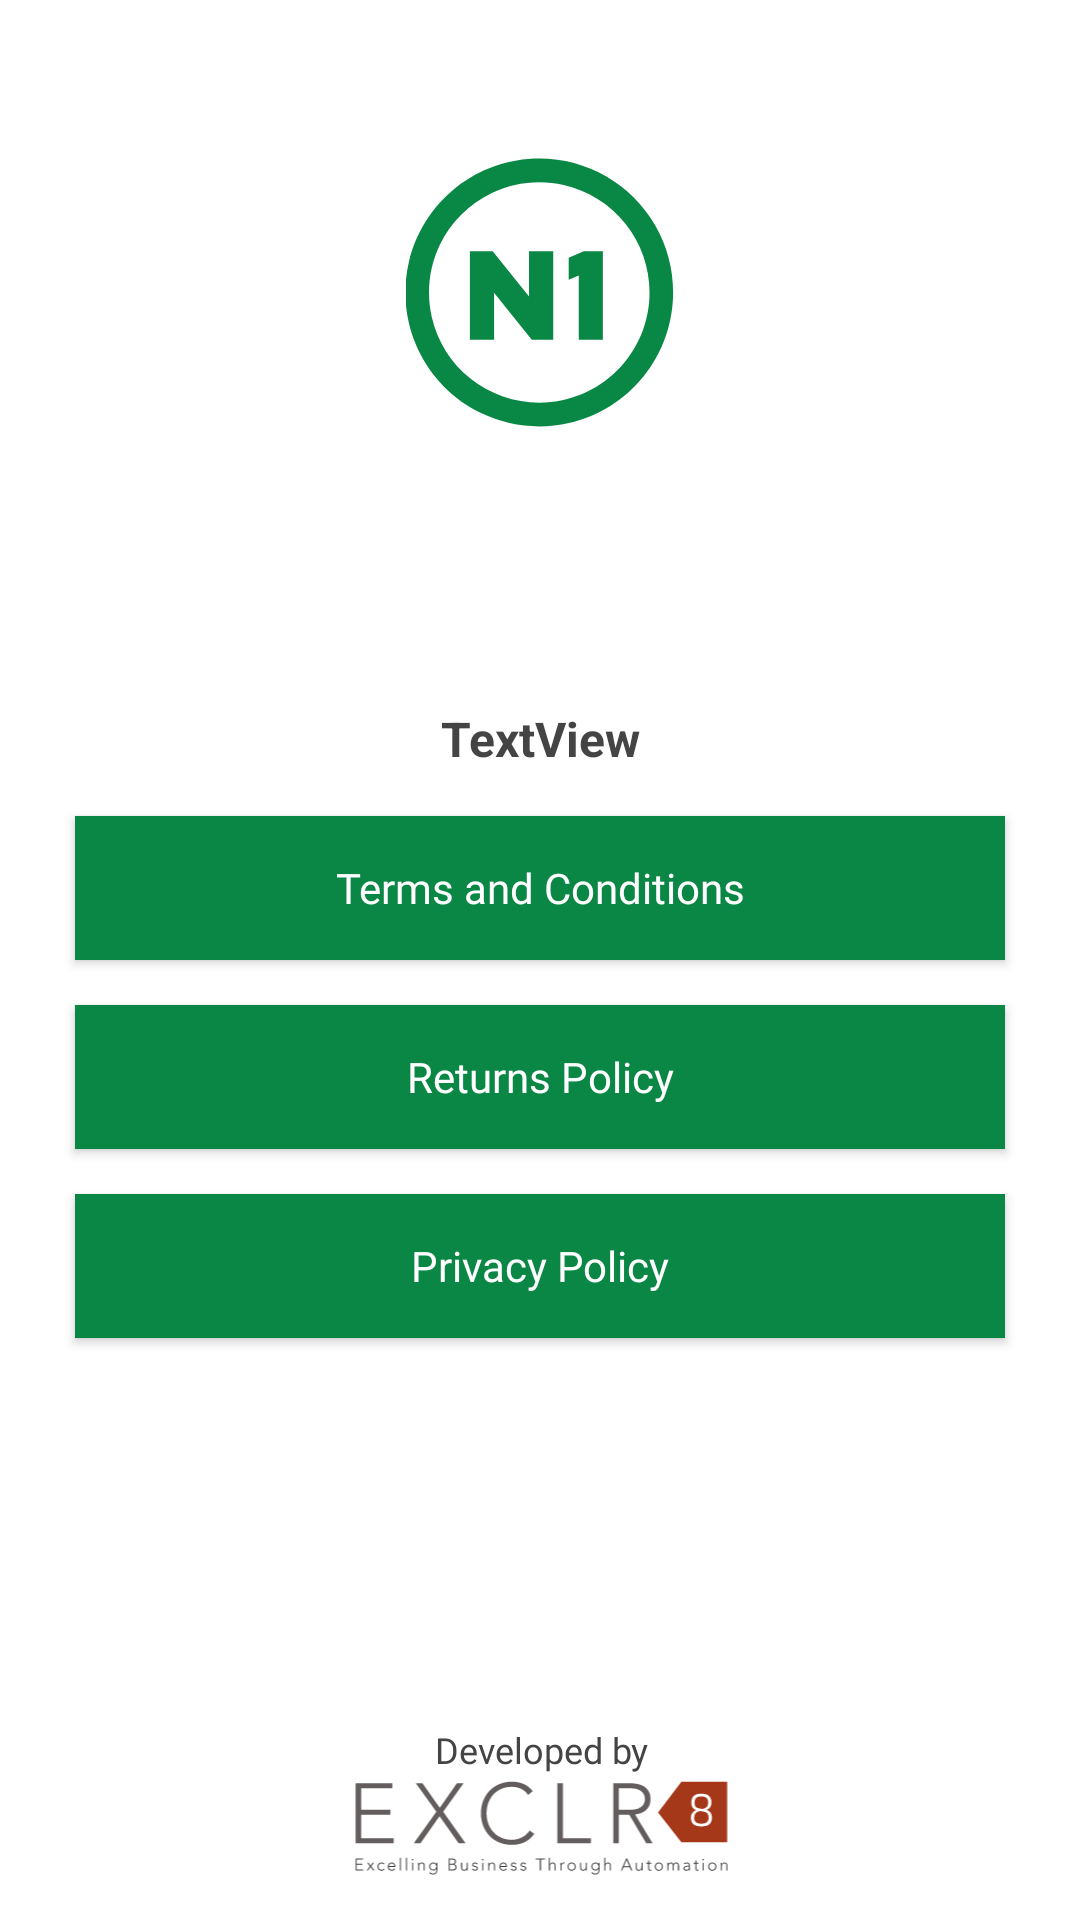

Write the Android layout XML for this screen, with the resource values it uses.
<!-- AndroidManifest.xml: application theme AppTheme.NoActionBar -->
<!-- res/layout/fragment_about.xml -->
<?xml version="1.0" encoding="utf-8"?>
<androidx.constraintlayout.widget.ConstraintLayout xmlns:android="http://schemas.android.com/apk/res/android"
    xmlns:app="http://schemas.android.com/apk/res-auto"
    xmlns:tools="http://schemas.android.com/tools"
    android:layout_width="match_parent"
    android:layout_height="match_parent"
    android:background="#FFFFFF">

    <Button
        android:id="@+id/btnTermsAndConditions"
        android:layout_width="0dp"
        android:layout_height="wrap_content"
        android:layout_marginStart="25dp"
        android:layout_marginEnd="25dp"
        android:background="@color/n1color"
        android:elevation="0dp"
        android:fontFamily="@font/proxima_nova_bold"
        android:text="@string/about_terms"
        android:textAllCaps="false"
        android:textColor="#FFFFFF"
        app:layout_constraintBottom_toTopOf="@+id/guideline2"
        app:layout_constraintEnd_toEndOf="parent"
        app:layout_constraintStart_toStartOf="parent" />

    <TextView
        android:id="@+id/txtvVersionNumber"
        android:layout_width="0dp"
        android:layout_height="wrap_content"
        android:layout_marginStart="50dp"
        android:layout_marginEnd="50dp"
        android:layout_marginBottom="15dp"
        android:text="TextView"
        android:textAlignment="center"
        android:textColor="@color/title_color"
        android:textSize="@dimen/textview_fontsize"
        android:textStyle="bold"
        app:layout_constraintBottom_toTopOf="@+id/btnTermsAndConditions"
        app:layout_constraintEnd_toEndOf="parent"
        app:layout_constraintStart_toStartOf="parent" />

    <ImageView
        android:id="@+id/n1_home_image"
        android:layout_width="300dp"
        android:layout_height="100dp"
        android:layout_marginBottom="50dp"
        app:layout_constraintBottom_toTopOf="@+id/txtvVersionNumber"
        app:layout_constraintEnd_toEndOf="parent"
        app:layout_constraintStart_toStartOf="parent"
        app:layout_constraintTop_toTopOf="parent"
        app:srcCompat="@drawable/n1_green" />

    <androidx.cardview.widget.CardView
        android:id="@+id/cardView3"
        android:layout_width="409dp"
        android:layout_height="50dp"
        android:layout_marginBottom="15dp"
        app:cardCornerRadius="0dp"
        app:cardElevation="0dp"
        app:layout_constraintBottom_toBottomOf="parent"
        app:layout_constraintEnd_toEndOf="parent"
        app:layout_constraintStart_toStartOf="parent">

        <androidx.constraintlayout.widget.ConstraintLayout
            android:layout_width="match_parent"
            android:layout_height="match_parent">

            <ImageView
                android:id="@+id/about_exclr8_image"
                android:layout_width="0dp"
                android:layout_height="0dp"
                app:layout_constraintBottom_toBottomOf="parent"
                app:layout_constraintEnd_toEndOf="parent"
                app:layout_constraintStart_toStartOf="parent"
                app:layout_constraintTop_toBottomOf="@+id/about_developed_txtv"
                app:srcCompat="@drawable/ic_exclr8_logo_fullcolour" />

            <TextView
                android:id="@+id/about_developed_txtv"
                android:layout_width="wrap_content"
                android:layout_height="wrap_content"
                android:fontFamily="@font/proxima_nova_regular"
                android:text="@string/about_developed_by"
                android:textColor="@color/title_color"
                android:textSize="12sp"
                app:layout_constraintEnd_toEndOf="parent"
                app:layout_constraintStart_toStartOf="parent"
                app:layout_constraintTop_toTopOf="parent" />

        </androidx.constraintlayout.widget.ConstraintLayout>
    </androidx.cardview.widget.CardView>

    <Button
        android:id="@+id/btnPrivacyPolicy"
        android:layout_width="0dp"
        android:layout_height="wrap_content"
        android:layout_marginStart="25dp"
        android:layout_marginTop="15dp"
        android:layout_marginEnd="25dp"
        android:background="@color/n1color"
        android:elevation="0dp"
        android:fontFamily="@font/proxima_nova_bold"
        android:text="@string/about_privacy"
        android:textAllCaps="false"
        android:textColor="#FFFFFF"
        app:layout_constraintEnd_toEndOf="parent"
        app:layout_constraintStart_toStartOf="parent"
        app:layout_constraintTop_toBottomOf="@+id/btnReturnsPolicy" />

    <Button
        android:id="@+id/btnReturnsPolicy"
        android:layout_width="0dp"
        android:layout_height="wrap_content"
        android:layout_marginStart="25dp"
        android:layout_marginTop="15dp"
        android:layout_marginEnd="25dp"
        android:background="@color/n1color"
        android:elevation="0dp"
        android:fontFamily="@font/proxima_nova_bold"
        android:text="@string/about_returns"
        android:textAllCaps="false"
        android:textColor="#FFFFFF"
        app:layout_constraintEnd_toEndOf="parent"
        app:layout_constraintStart_toStartOf="parent"
        app:layout_constraintTop_toBottomOf="@+id/btnTermsAndConditions" />

    <androidx.cardview.widget.CardView
        android:id="@+id/cardWebView"
        android:layout_width="0dp"
        android:layout_height="0dp"
        android:layout_marginTop="5dp"
        android:visibility="gone"
        app:cardCornerRadius="5dp"
        app:cardElevation="5dp"
        app:layout_constraintBottom_toBottomOf="parent"
        app:layout_constraintEnd_toEndOf="parent"
        app:layout_constraintStart_toStartOf="parent"
        app:layout_constraintTop_toTopOf="parent">

        <androidx.constraintlayout.widget.ConstraintLayout
            android:layout_width="match_parent"
            android:layout_height="match_parent">

            <WebView
                android:id="@+id/webView"
                android:layout_width="0dp"
                android:layout_height="0dp"
                android:layout_marginEnd="1dp"
                app:layout_constraintBottom_toBottomOf="parent"
                app:layout_constraintEnd_toEndOf="parent"
                app:layout_constraintStart_toStartOf="parent"
                app:layout_constraintTop_toBottomOf="@+id/btnCloseWebView" />

            <ProgressBar
                android:id="@+id/progWebView"
                style="?android:attr/progressBarStyle"
                android:layout_width="wrap_content"
                android:layout_height="wrap_content"
                app:layout_constraintBottom_toBottomOf="parent"
                app:layout_constraintEnd_toEndOf="parent"
                app:layout_constraintStart_toStartOf="parent"
                app:layout_constraintTop_toTopOf="parent" />

            <Button
                android:id="@+id/btnCloseWebView"
                android:layout_width="30dp"
                android:layout_height="30dp"
                android:layout_marginTop="5dp"
                android:layout_marginEnd="5dp"
                android:background="@android:drawable/ic_menu_close_clear_cancel"
                app:layout_constraintEnd_toEndOf="parent"
                app:layout_constraintTop_toTopOf="parent" />

        </androidx.constraintlayout.widget.ConstraintLayout>
    </androidx.cardview.widget.CardView>

    <androidx.constraintlayout.widget.Guideline
        android:id="@+id/guideline2"
        android:layout_width="wrap_content"
        android:layout_height="wrap_content"
        android:orientation="horizontal"
        app:layout_constraintGuide_percent="0.5" />


</androidx.constraintlayout.widget.ConstraintLayout>
<!-- resources referenced by this layout -->
<resources>
  <color name="n1color">#0a8744</color>
  <color name="title_color">#444444</color>
  <dimen name="textview_fontsize">16sp</dimen>
  <!-- drawable ic_exclr8_logo_fullcolour: vector/xml drawable (drawable, 38846 chars, omitted) -->
  <!-- drawable n1_green: vector/xml drawable (drawable, 9237 chars, omitted) -->
  <string name="about_developed_by">Developed by</string>
  <string name="about_privacy">Privacy Policy</string>
  <string name="about_returns">Returns Policy</string>
  <string name="about_terms">Terms and Conditions</string>
  <style name="AppTheme.NoActionBar">
          <item name="windowActionBar">false</item>
          <item name="windowNoTitle">true</item>
      </style>
</resources>
